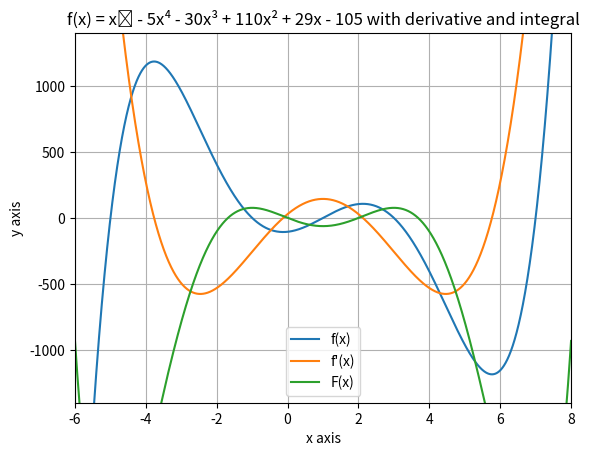

Here is the Python script that generated this plot:
# -*- coding: utf-8 -*-

import numpy as np
import matplotlib.pyplot as plt

x = np.arange(-10, 10, 0.001)

#f = x⁵ - 5x⁴ - 30x³ + 110x² + 29x - 105
f = (x ** 5) - (5 * (x ** 4)) - (30 * (x ** 3)) + (110 * (x ** 2)) + (29 * x) - 105

#f' = x⁴ - 20x³ - 90x² + 220x + 29
df = (5 *(x ** 4)) - (20 * (x ** 3)) - (90 * (x ** 2)) + (220 * x) + 29

#F(x) = 1/6x⁶ - x⁵ - 15/2x⁴ + 110/3x³ + 29/2x² - 105x
F = ((1.0 / 6) * (x ** 6)) - (x ** 5) - ((15.0 / 2) * (x ** 4)) + ((110.0 / 3) * (x ** 3)) + ((29.0 / 2) * (x ** 2)) - 105 * x

plt.plot(x, f)
plt.plot(x, df)
plt.plot(x, F)
plt.xlim(-6, 8)
plt.ylim(-1400, 1400)
plt.grid()
plt.xlabel("x axis")
plt.ylabel("y axis")
plt.title("f(x) = x⁵ - 5x⁴ - 30x³ + 110x² + 29x - 105 with derivative and integral")
plt.legend(["f(x)", "f'(x)", "F(x)"])
plt.show()

